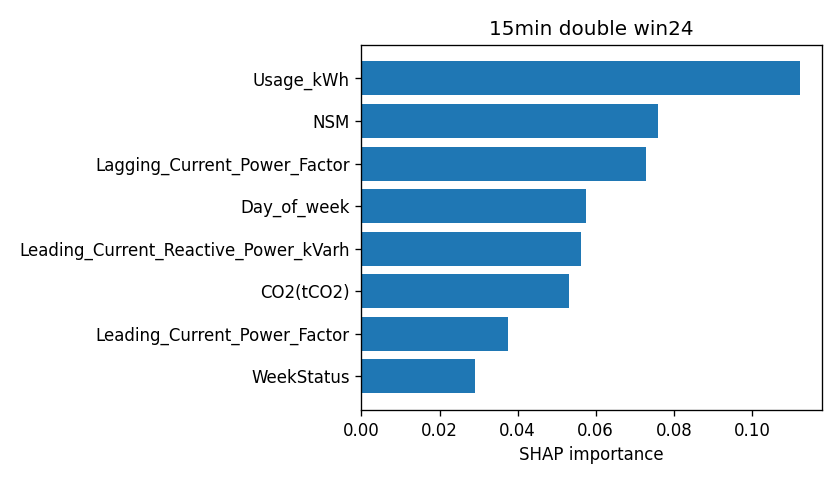

The data file committed next to this chart (first rows):
attr, value
Usage_kWh, 0.1123
NSM, 0.07602
Lagging_Current_Power_Factor, 0.07299
Day_of_week, 0.05764
Leading_Current_Reactive_Power_kVarh, 0.05623
CO2(tCO2), 0.05304
Leading_Current_Power_Factor, 0.03758
WeekStatus, 0.02904
Lagging_Current_Reactive.Power_kVarh, 0.02311
Load_Type, 0.001851
